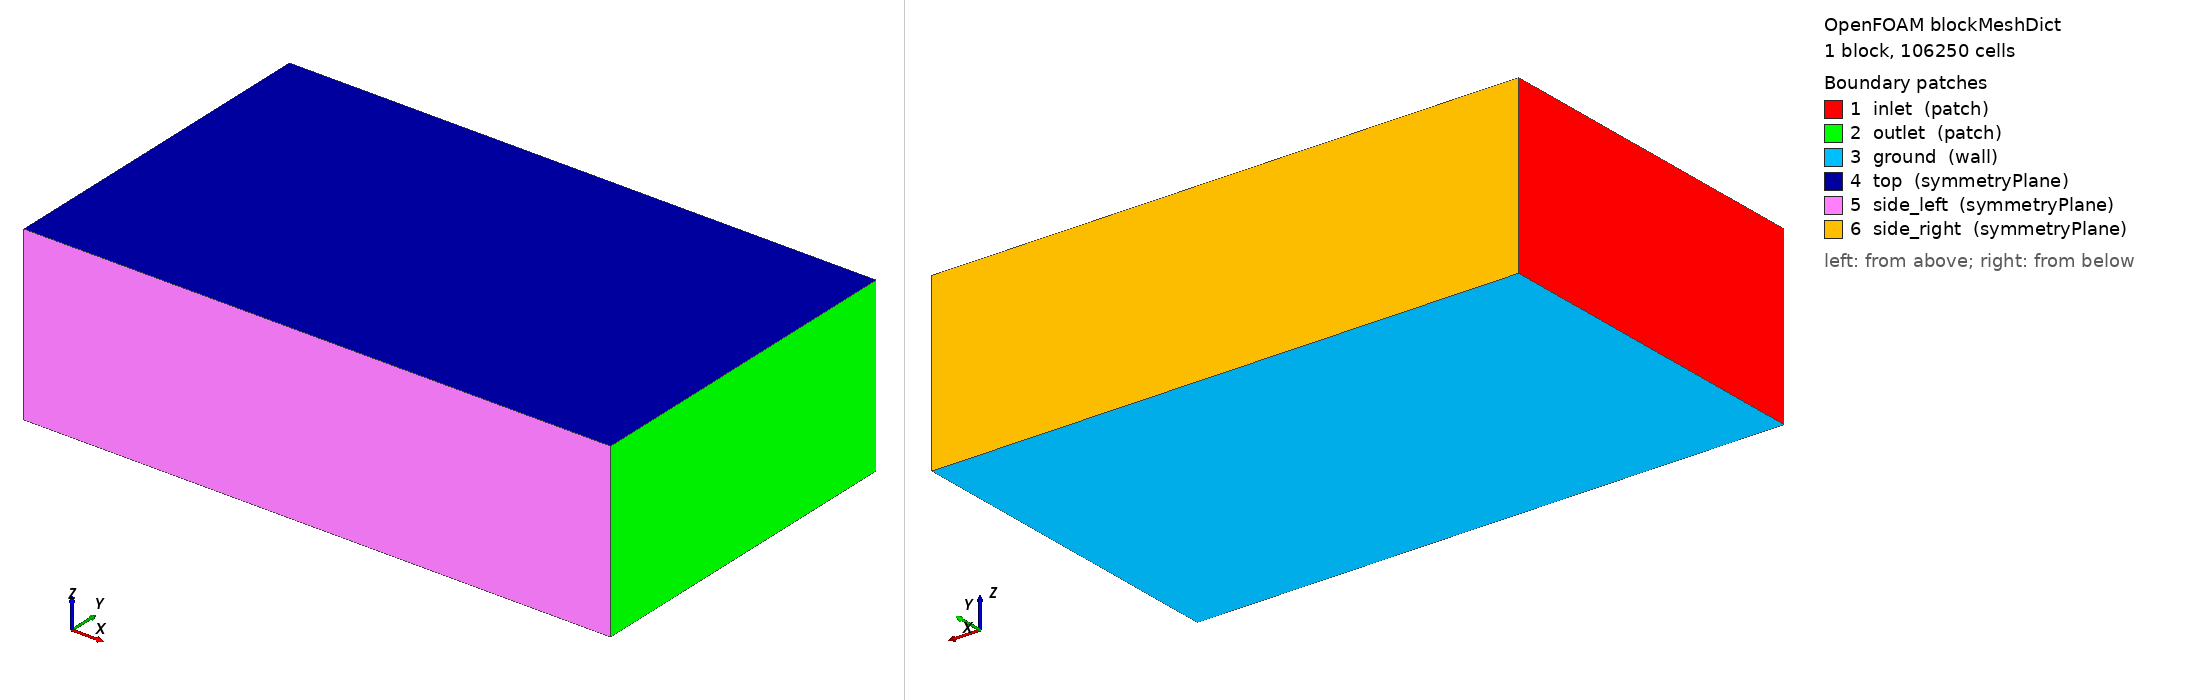

OpenFOAM case: the mesh blockMesh builds from blockMeshDict, 1 block(s), 106250 cells. Boundary patches (legend numbers): 1 inlet (patch), 2 outlet (patch), 3 ground (wall), 4 top (symmetryPlane), 5 side_left (symmetryPlane), 6 side_right (symmetryPlane). Left view from above one corner, right view from below the opposite corner. Boundary conditions: 5 field file(s) under 0/; 6 of 6 drawn patches have an entry in a shipped field file.

=== system/blockMeshDict ===
/*--------------------------------*- C++ -*----------------------------------*\
| =========                 |                                                 |
| \\      /  F ield         | OpenFOAM: The Open Source CFD Toolbox           |
|  \\    /   O peration     | Version:  v2312                                 |
|   \\  /    A nd           | Website:  www.openfoam.com                      |
|    \\/     M anipulation  |                                                 |
\*---------------------------------------------------------------------------*/
FoamFile
{
    version     2.0;
    format      ascii;
    class       dictionary;
    object      blockMeshDict;
}
// * * * * * * * * * * * * * * * * * * * * * * * * * * * * * * * * * * * * * //

scale   1;

vertices
(
    ( -5.0  -5.0   0.0 )   // 0
    ( 12.0  -5.0   0.0 )   // 1
    ( 12.0   5.0   0.0 )   // 2
    ( -5.0   5.0   0.0 )   // 3
    ( -5.0  -5.0   5.0 )   // 4
    ( 12.0  -5.0   5.0 )   // 5
    ( 12.0   5.0   5.0 )   // 6
    ( -5.0   5.0   5.0 )   // 7
);

blocks
(
    hex (0 1 2 3 4 5 6 7) (85 50 25) simpleGrading (1 1 1)
);

edges
(
);

boundary
(
    inlet
    {
        type patch;
        faces
        (
            (0 4 7 3)
        );
    }

    outlet
    {
        type patch;
        faces
        (
            (1 2 6 5)
        );
    }

    ground
    {
        type wall;
        faces
        (
            (0 3 2 1)
        );
    }

    top
    {
        type symmetryPlane;
        faces
        (
            (4 5 6 7)
        );
    }

    side_left
    {
        type symmetryPlane;
        faces
        (
            (0 1 5 4)
        );
    }

    side_right
    {
        type symmetryPlane;
        faces
        (
            (3 7 6 2)
        );
    }
);

mergePatchPairs
(
);

// ************************************************************************* //


=== system/controlDict ===
/*--------------------------------*- C++ -*----------------------------------*\
| =========                 |                                                 |
| \\      /  F ield         | OpenFOAM: The Open Source CFD Toolbox           |
|  \\    /   O peration     | Version:  v2312                                 |
|   \\  /    A nd           | Website:  www.openfoam.com                      |
|    \\/     M anipulation  |                                                 |
\*---------------------------------------------------------------------------*/
FoamFile
{
    version     2.0;
    format      ascii;
    class       dictionary;
    object      controlDict;
}
// * * * * * * * * * * * * * * * * * * * * * * * * * * * * * * * * * * * * * //

application     simpleFoam;

startFrom       startTime;

startTime       0;

stopAt          endTime;

endTime         3000;

deltaT          1;

writeControl    timeStep;

writeInterval   500;

purgeWrite      3;

writeFormat     ascii;

writePrecision  8;

writeCompression off;

timeFormat      general;

timePrecision   6;

runTimeModifiable true;

functions
{
    #include "forceCoeffs"
}

// ************************************************************************* //


=== 0/U ===
/*--------------------------------*- C++ -*----------------------------------*\
| =========                 |                                                 |
| \\      /  F ield         | OpenFOAM: The Open Source CFD Toolbox           |
|  \\    /   O peration     | Version:  v2312                                 |
|   \\  /    A nd           | Website:  www.openfoam.com                      |
|    \\/     M anipulation  |                                                 |
\*---------------------------------------------------------------------------*/
FoamFile
{
    version     2.0;
    format      ascii;
    class       volVectorField;
    object      U;
}
// * * * * * * * * * * * * * * * * * * * * * * * * * * * * * * * * * * * * * //

dimensions      [0 1 -1 0 0 0 0];

internalField   uniform (40 0 0);

boundaryField
{
    inlet
    {
        type            fixedValue;
        value           uniform (40 0 0);
    }

    outlet
    {
        type            zeroGradient;
    }

    ground
    {
        type            fixedValue;
        value           uniform (40 0 0);
    }

    top
    {
        type            symmetryPlane;
    }

    side_left
    {
        type            symmetryPlane;
    }

    side_right
    {
        type            symmetryPlane;
    }

    ahmed_body
    {
        type            noSlip;
    }
}

// ************************************************************************* //


=== 0/k ===
/*--------------------------------*- C++ -*----------------------------------*\
| =========                 |                                                 |
| \\      /  F ield         | OpenFOAM: The Open Source CFD Toolbox           |
|  \\    /   O peration     | Version:  v2312                                 |
|   \\  /    A nd           | Website:  www.openfoam.com                      |
|    \\/     M anipulation  |                                                 |
\*---------------------------------------------------------------------------*/
FoamFile
{
    version     2.0;
    format      ascii;
    class       volScalarField;
    object      k;
}
// * * * * * * * * * * * * * * * * * * * * * * * * * * * * * * * * * * * * * //

dimensions      [0 2 -2 0 0 0 0];

internalField   uniform 0.24;

boundaryField
{
    inlet
    {
        type            fixedValue;
        value           uniform 0.24;
    }

    outlet
    {
        type            zeroGradient;
    }

    ground
    {
        type            kqRWallFunction;
        value           uniform 0.24;
    }

    top
    {
        type            symmetryPlane;
    }

    side_left
    {
        type            symmetryPlane;
    }

    side_right
    {
        type            symmetryPlane;
    }

    ahmed_body
    {
        type            kqRWallFunction;
        value           uniform 0.24;
    }
}

// ************************************************************************* //


=== 0/nut ===
/*--------------------------------*- C++ -*----------------------------------*\
| =========                 |                                                 |
| \\      /  F ield         | OpenFOAM: The Open Source CFD Toolbox           |
|  \\    /   O peration     | Version:  v2312                                 |
|   \\  /    A nd           | Website:  www.openfoam.com                      |
|    \\/     M anipulation  |                                                 |
\*---------------------------------------------------------------------------*/
FoamFile
{
    version     2.0;
    format      ascii;
    class       volScalarField;
    object      nut;
}
// * * * * * * * * * * * * * * * * * * * * * * * * * * * * * * * * * * * * * //

dimensions      [0 2 -1 0 0 0 0];

internalField   uniform 0;

boundaryField
{
    inlet
    {
        type            calculated;
        value           uniform 0;
    }

    outlet
    {
        type            calculated;
        value           uniform 0;
    }

    ground
    {
        type            nutkWallFunction;
        value           uniform 0;
    }

    top
    {
        type            symmetryPlane;
    }

    side_left
    {
        type            symmetryPlane;
    }

    side_right
    {
        type            symmetryPlane;
    }

    ahmed_body
    {
        type            nutkWallFunction;
        value           uniform 0;
    }
}

// ************************************************************************* //


=== 0/omega ===
/*--------------------------------*- C++ -*----------------------------------*\
| =========                 |                                                 |
| \\      /  F ield         | OpenFOAM: The Open Source CFD Toolbox           |
|  \\    /   O peration     | Version:  v2312                                 |
|   \\  /    A nd           | Website:  www.openfoam.com                      |
|    \\/     M anipulation  |                                                 |
\*---------------------------------------------------------------------------*/
FoamFile
{
    version     2.0;
    format      ascii;
    class       volScalarField;
    object      omega;
}
// * * * * * * * * * * * * * * * * * * * * * * * * * * * * * * * * * * * * * //

dimensions      [0 0 -1 0 0 0 0];

internalField   uniform 90;

boundaryField
{
    inlet
    {
        type            fixedValue;
        value           uniform 90;
    }

    outlet
    {
        type            zeroGradient;
    }

    ground
    {
        type            omegaWallFunction;
        value           uniform 90;
    }

    top
    {
        type            symmetryPlane;
    }

    side_left
    {
        type            symmetryPlane;
    }

    side_right
    {
        type            symmetryPlane;
    }

    ahmed_body
    {
        type            omegaWallFunction;
        value           uniform 90;
    }
}

// ************************************************************************* //


=== 0/p ===
/*--------------------------------*- C++ -*----------------------------------*\
| =========                 |                                                 |
| \\      /  F ield         | OpenFOAM: The Open Source CFD Toolbox           |
|  \\    /   O peration     | Version:  v2312                                 |
|   \\  /    A nd           | Website:  www.openfoam.com                      |
|    \\/     M anipulation  |                                                 |
\*---------------------------------------------------------------------------*/
FoamFile
{
    version     2.0;
    format      ascii;
    class       volScalarField;
    object      p;
}
// * * * * * * * * * * * * * * * * * * * * * * * * * * * * * * * * * * * * * //

dimensions      [0 2 -2 0 0 0 0];

internalField   uniform 0;

boundaryField
{
    inlet
    {
        type            zeroGradient;
    }

    outlet
    {
        type            fixedValue;
        value           uniform 0;
    }

    ground
    {
        type            zeroGradient;
    }

    top
    {
        type            symmetryPlane;
    }

    side_left
    {
        type            symmetryPlane;
    }

    side_right
    {
        type            symmetryPlane;
    }

    ahmed_body
    {
        type            zeroGradient;
    }
}

// ************************************************************************* //
